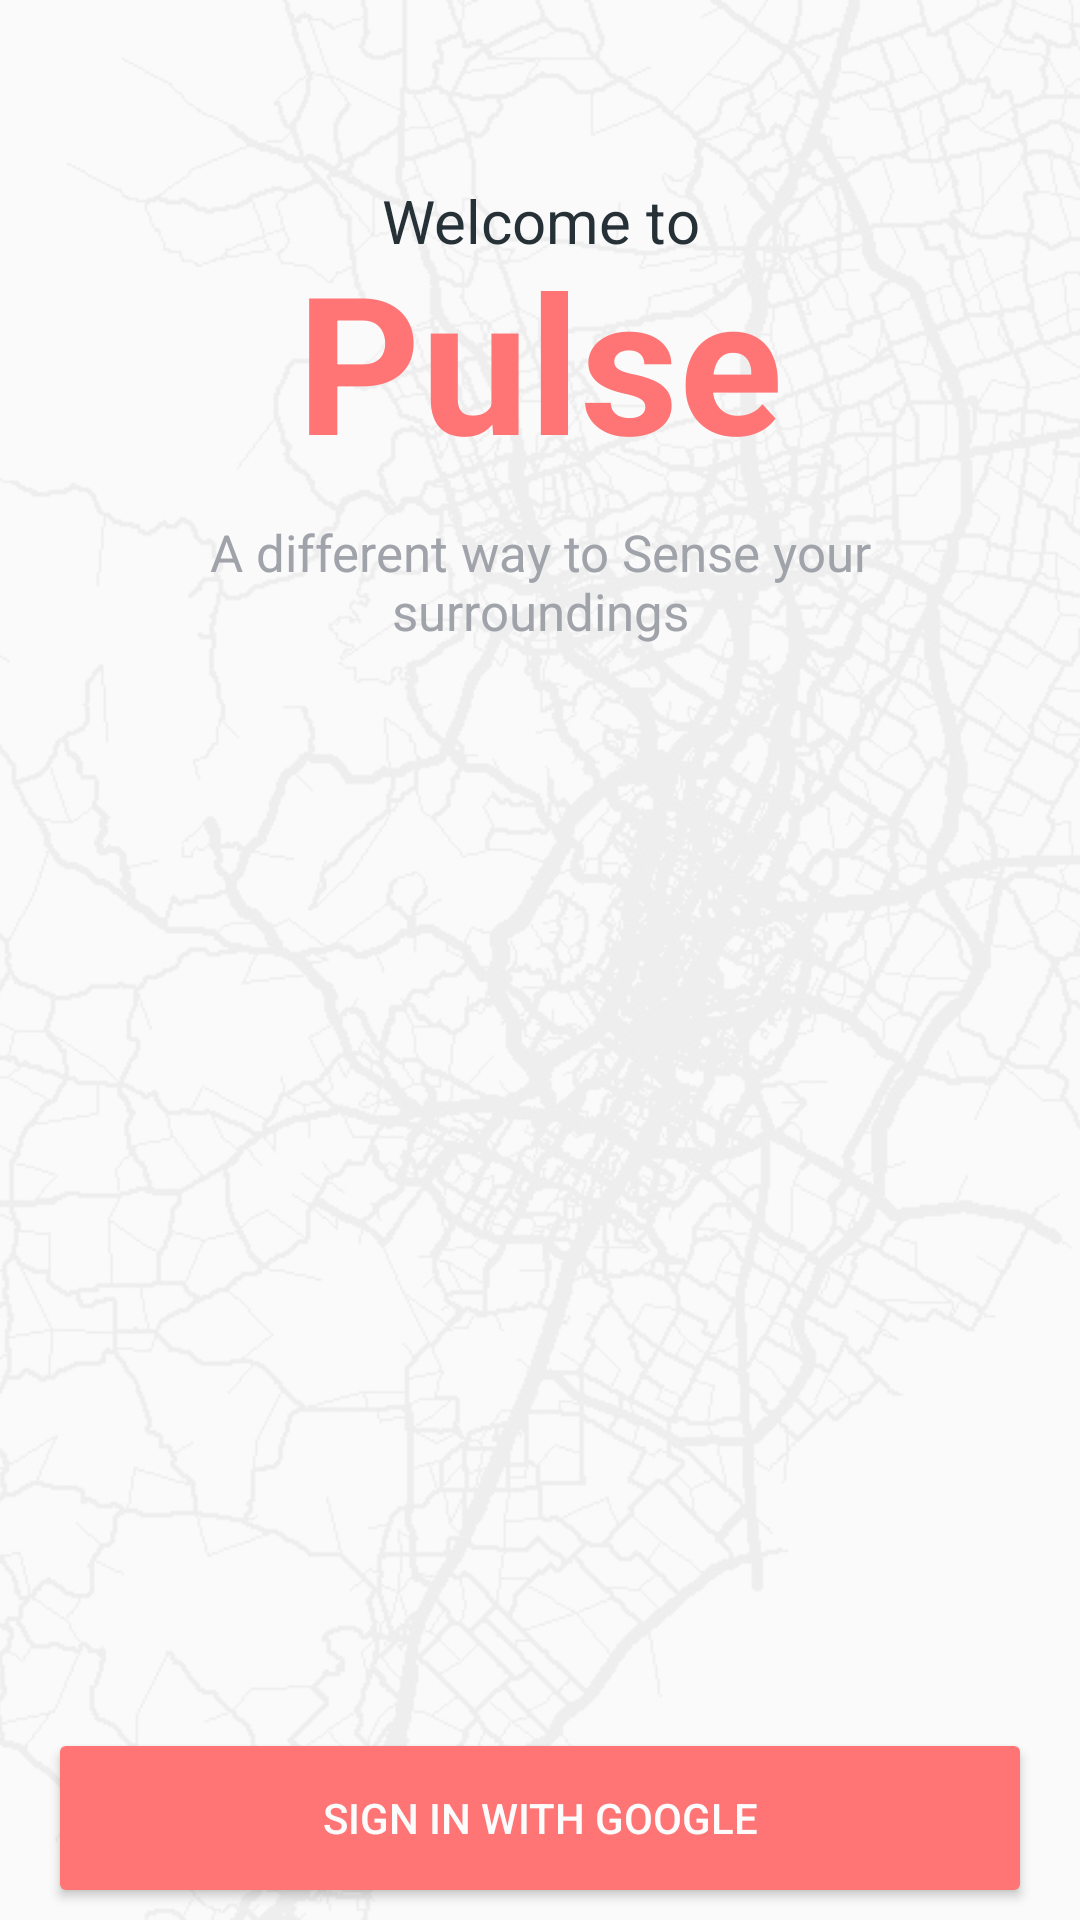

The Android layout XML behind this screen, and the referenced resources:
<!-- AndroidManifest.xml: activity theme Theme.pulse.NoActionBar -->
<!-- res/layout/activity_login.xml -->
<?xml version="1.0" encoding="utf-8"?>
<RelativeLayout
    android:id="@+id/container"
    xmlns:android="http://schemas.android.com/apk/res/android"
    xmlns:app="http://schemas.android.com/apk/res-auto"
    xmlns:tools="http://schemas.android.com/tools"
    android:layout_width="match_parent"
    android:layout_height="match_parent">

    <ImageView
        android:layout_width="match_parent"
        android:layout_height="match_parent"
        android:scaleType="centerCrop"
        android:src="@drawable/background"
        android:alpha="0.1"/>

    <LinearLayout
        android:layout_width="match_parent"
        android:layout_height="wrap_content"
        android:layout_centerHorizontal="true"
        android:layout_marginTop="60dp"
        android:orientation="vertical">

        <TextView
            android:layout_width="match_parent"
            android:layout_height="wrap_content"
            android:textColor="@color/flat_black"
            android:gravity="center"
            android:textSize="20sp"
            android:text="@string/welcome_message"/>

        <TextView
            android:layout_width="wrap_content"
            android:layout_height="wrap_content"
            android:textColor="@color/background_red"
            android:textSize="64sp"
            android:textStyle="bold"
            android:gravity="center"
            android:layout_marginTop="-10dp"
            android:layout_gravity="center_horizontal"
            android:text="@string/app_name"/>

        <TextView
            android:layout_width="match_parent"
            android:layout_height="wrap_content"
            android:textColor="@color/gray"
            android:gravity="center"
            android:textSize="17sp"
            android:layout_marginTop="10dp"
            android:layout_marginLeft="40dp"
            android:layout_marginRight="40dp"
            android:text="@string/slogan"/>

    </LinearLayout>

    <Button
        android:id="@+id/google_login"
        android:layout_width="match_parent"
        android:layout_height="wrap_content"
        android:background="@drawable/google_button"
        android:layout_marginLeft="20dp"
        android:layout_marginRight="20dp"
        android:layout_alignParentBottom="true"
        android:text="@string/google_singin"
        android:textColor="@color/clouds"
        android:layout_marginTop="5dp"
        android:layout_marginBottom="10dp"/>

</RelativeLayout>
<!-- resources referenced by this layout -->
<resources>
  <color name="background_red">#ff7474</color>
  <color name="clouds">#FCFCFD</color>
  <color name="flat_black">#253136</color>
  <color name="gray">#a0a3aa</color>
  <!-- drawable background: png bitmap (drawable-xhdpi, 507316 bytes) -->
  <!-- drawable google_button (drawable-xhdpi) -->
  <?xml version="1.0" encoding="utf-8"?>
  <selector xmlns:android="http://schemas.android.com/apk/res/android">
      <item android:state_pressed="true" android:drawable="@drawable/main_button_touched" /> 
      <item android:state_focused="true" android:drawable="@drawable/main_button_touched"/> 
      <item android:drawable="@drawable/main_button_normal"/>
  </selector>
  <string name="app_name">Pulse</string>
  <string name="google_singin">Sign in with Google</string>
  <string name="slogan">A different way to Sense your surroundings</string>
  <string name="welcome_message">Welcome to</string>
  <style name="Theme.pulse.NoActionBar" parent="Theme.AppCompat.Light.NoActionBar">
  
  
          
          <item name="colorPrimary">@color/flat_black_clear</item>
  
          
          <item name="colorPrimaryDark">@color/flat_black</item>
  
          
          <item name="colorAccent">@color/background_red</item>
  
  
      </style>
  <!-- drawable main_button_touched (drawable-xhdpi) -->
  <?xml version="1.0" encoding="utf-8"?>
  <shape xmlns:android="http://schemas.android.com/apk/res/android">
  
      <solid android:color="@color/delete_red"/>
      <corners android:radius="2dp"/>
  
  </shape>
  <!-- drawable main_button_normal (drawable-xhdpi) -->
  <?xml version="1.0" encoding="utf-8"?>
  <shape xmlns:android="http://schemas.android.com/apk/res/android">
  
      <solid android:color="@color/background_red"/>
      <corners android:radius="2dp"/>
  
  </shape>
  <color name="flat_black_clear">#333436</color>
  <color name="delete_red">#f70038</color>
</resources>
